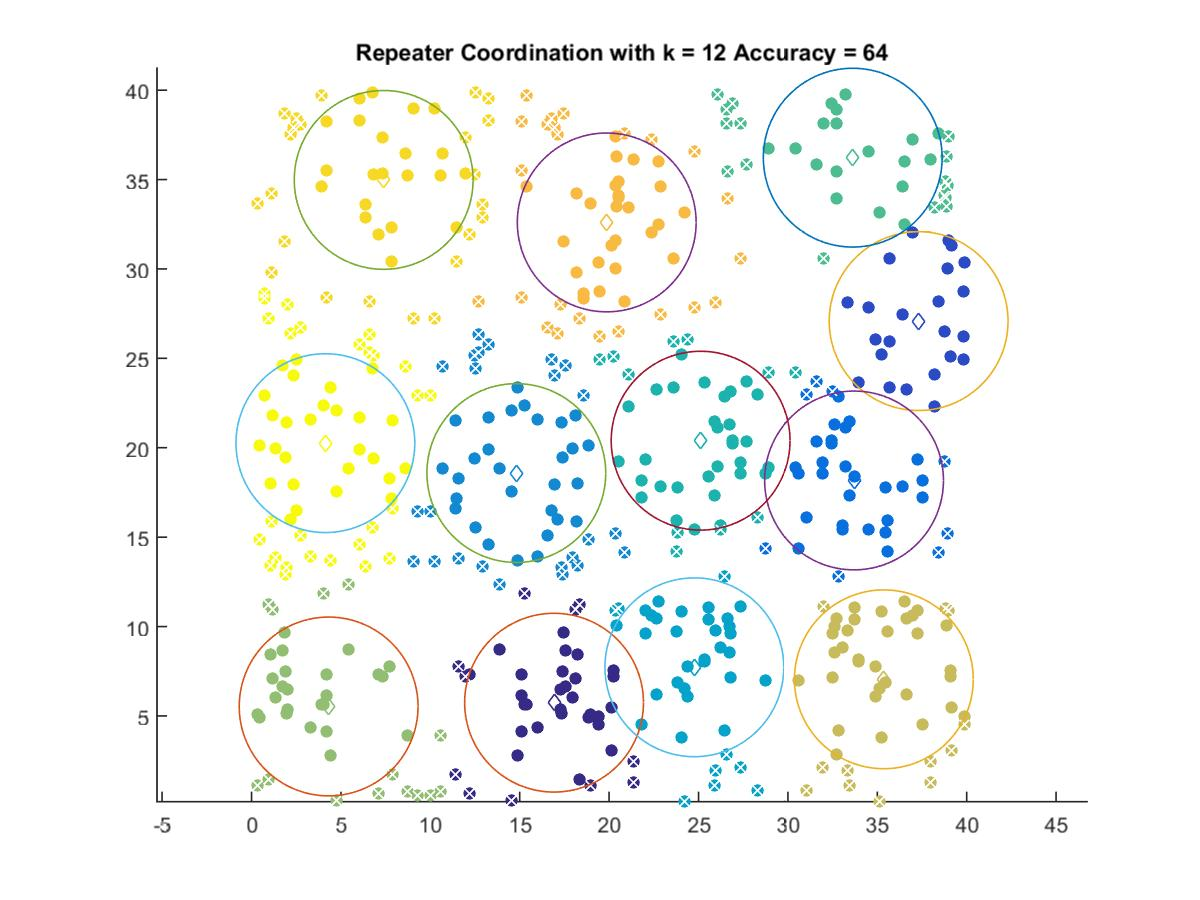

The table this chart was drawn from, first rows:
16.921, 5.7413
37.31, 27.08
33.7, 18.17
14.81, 18.58
24.77, 7.721
25.12, 20.39
33.63, 36.23
4.313, 5.529
35.37, 7.049
19.87, 32.6
7.391, 34.98
4.131, 20.26
